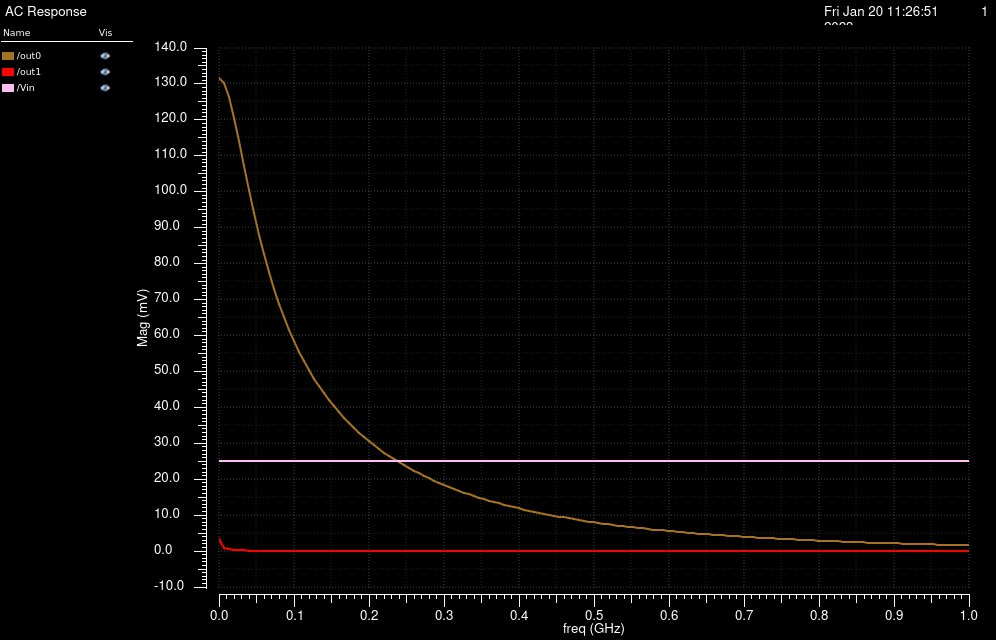

Data behind this chart, as committed beside it:
/out0 X, /out0 YRe, /out0 YReImag, /out1 X, /out1 YRe, /out1 YReImag, /Vin X, /Vin YRe, /Vin YReImag
0, 0.1315, 0, 0, 0.003446, 0, 0, 0.025, 0
6666667, 0.1283, -0.02211, 6666667, 0.0001038, -0.0009666, 6666667, 0.025, 0
13333333, 0.1193, -0.04151, 13333333, -0.0001012, -0.0004737, 13333333, 0.025, 0
20000000, 0.1066, -0.05657, 20000000, -0.0001264, -0.0002808, 20000000, 0.025, 0
26666667, 0.09229, -0.067, 26666667, -0.0001215, -0.000179, 26666667, 0.025, 0
33333333, 0.07807, -0.07339, 33333333, -0.0001088, -0.000118, 33333333, 0.025, 0
40000000, 0.0648, -0.07667, 40000000, -9.460632714878497e-05, -7.911149955839328e-05, 40000000, 0.025, 0
46666667, 0.05287, -0.0777, 46666667, -8.107823236135838e-05, -5.349202752411878e-05, 46666667, 0.025, 0
53333333, 0.04236, -0.07718, 53333333, -6.902893648093404e-05, -3.627110495017055e-05, 53333333, 0.025, 0
60000000, 0.0332, -0.07561, 60000000, -5.863383384735177e-05, -2.456148293003458e-05, 60000000, 0.025, 0
66666667, 0.02526, -0.07335, 66666667, -4.982486088239121e-05, -1.655609308036042e-05, 66666667, 0.025, 0
73333333, 0.01841, -0.07066, 73333333, -4.244324048122916e-05, -1.108051896211667e-05, 73333333, 0.025, 0
80000000, 0.0125, -0.06772, 80000000, -3.630565940237734e-05, -7.349138716030606e-06, 80000000, 0.025, 0
86666667, 0.007398, -0.06464, 86666667, -3.123241720703026e-05, -4.82472737334809e-06, 86666667, 0.025, 0
93333333, 0.002999, -0.06151, 93333333, -2.705874471015092e-05, -3.133968444155516e-06, 93333333, 0.025, 0
100000000, -0.0007997, -0.05839, 100000000, -2.363857599125637e-05, -2.01458012038414e-06, 100000000, 0.025, 0
106666667, -0.004082, -0.05532, 106666667, -2.08448953529472e-05, -1.281078163470954e-06, 106666667, 0.025, 0
113333333, -0.006919, -0.05232, 113333333, -1.856855960737962e-05, -8.019730335556367e-07, 113333333, 0.025, 0
120000000, -0.009371, -0.04941, 120000000, -1.671651589758883e-05, -4.842365882306425e-07, 120000000, 0.025, 0
126666667, -0.01149, -0.04659, 126666667, -1.520987356168983e-05, -2.625258662383551e-07, 126666667, 0.025, 0
133333333, -0.01331, -0.04387, 133333333, -1.398205319102816e-05, -9.15891002236175e-08, 133333333, 0.025, 0
140000000, -0.01488, -0.04125, 140000000, -1.297710958545915e-05, 5.916329137528825e-08, 140000000, 0.025, 0
146666667, -0.01622, -0.03873, 146666667, -1.214825725001474e-05, 2.095938927710642e-07, 146666667, 0.025, 0
153333333, -0.01736, -0.03631, 153333333, -1.145659250155312e-05, 3.717288212683701e-07, 153333333, 0.025, 0
160000000, -0.01832, -0.03399, 160000000, -1.086999107572032e-05, 5.519072120341355e-07, 160000000, 0.025, 0
166666667, -0.01912, -0.03176, 166666667, -1.036215576098624e-05, 7.52396627870862e-07, 166666667, 0.025, 0
173333333, -0.01977, -0.02963, 173333333, -9.911789744262752e-06, 9.726167881901819e-07, 173333333, 0.025, 0
180000000, -0.0203, -0.02759, 180000000, -9.501874870728015e-06, 1.210070740072209e-06, 180000000, 0.025, 0
186666667, -0.02071, -0.02565, 186666667, -9.119038125240792e-06, 1.461053550468123e-06, 186666667, 0.025, 0
193333333, -0.02102, -0.02378, 193333333, -8.752993432461668e-06, 1.721189051770984e-06, 193333333, 0.025, 0
200000000, -0.02123, -0.02201, 200000000, -8.396048976578512e-06, 1.985831943237568e-06, 200000000, 0.025, 0
206666667, -0.02136, -0.02031, 206666667, -8.042672578855481e-06, 2.250363497315535e-06, 206666667, 0.025, 0
213333333, -0.02141, -0.0187, 213333333, -7.689109315973542e-06, 2.510402813056548e-06, 213333333, 0.025, 0
220000000, -0.02139, -0.01716, 220000000, -7.333046647538016e-06, 2.761951051711081e-06, 220000000, 0.025, 0
226666667, -0.02131, -0.0157, 226666667, -6.973322992432045e-06, 3.00148276128681e-06, 226666667, 0.025, 0
233333333, -0.02118, -0.01431, 233333333, -6.609676084666376e-06, 3.225995846365689e-06, 233333333, 0.025, 0
240000000, -0.021, -0.01299, 240000000, -6.242527655795697e-06, 3.433029714574394e-06, 240000000, 0.025, 0
246666667, -0.02078, -0.01174, 246666667, -5.872801115594315e-06, 3.620659470155954e-06, 246666667, 0.025, 0
253333333, -0.02052, -0.01056, 253333333, -5.50176899088083e-06, 3.787472632592584e-06, 253333333, 0.025, 0
260000000, -0.02023, -0.00944, 260000000, -5.130926970053096e-06, 3.932533671734034e-06, 260000000, 0.025, 0
266666667, -0.01991, -0.00838, 266666667, -4.761891508235891e-06, 4.055340634265943e-06, 266666667, 0.025, 0
273333333, -0.01956, -0.007379, 273333333, -4.396318083142055e-06, 4.155777263990167e-06, 273333333, 0.025, 0
280000000, -0.01919, -0.006434, 280000000, -4.035837355854156e-06, 4.234063274016566e-06, 280000000, 0.025, 0
286666667, -0.01881, -0.005543, 286666667, -3.68200667953159e-06, 4.290704798227659e-06, 286666667, 0.025, 0
293333333, -0.0184, -0.004703, 293333333, -3.336274606475683e-06, 4.326446521050943e-06, 293333333, 0.025, 0
300000000, -0.01799, -0.003912, 300000000, -2.999956262607908e-06, 4.342226547408279e-06, 300000000, 0.025, 0
306666667, -0.01756, -0.003169, 306666667, -2.674217681232272e-06, 4.339134718442742e-06, 306666667, 0.025, 0
313333333, -0.01713, -0.002471, 313333333, -2.360067408493309e-06, 4.318374793666979e-06, 313333333, 0.025, 0
320000000, -0.01669, -0.001816, 320000000, -2.058353906276048e-06, 4.281230695734055e-06, 320000000, 0.025, 0
326666667, -0.01624, -0.001202, 326666667, -1.769767479971729e-06, 4.229036842792216e-06, 326666667, 0.025, 0
333333333, -0.0158, -0.0006276, 333333333, -1.494845645964517e-06, 4.163152465472051e-06, 333333333, 0.025, 0
340000000, -0.01535, -9.027692508201254e-05, 340000000, -1.233981025105346e-06, 4.08493971446635e-06, 340000000, 0.025, 0
346666667, -0.01489, 0.0004114, 346666667, -9.874310024173319e-07, 3.99574530317443e-06, 346666667, 0.025, 0
353333333, -0.01445, 0.0008792, 353333333, -7.553285303108134e-07, 3.896885392102302e-06, 353333333, 0.025, 0
360000000, -0.014, 0.001315, 360000000, -5.376935723896281e-07, 3.789633402782785e-06, 360000000, 0.025, 0
366666667, -0.01355, 0.00172, 366666667, -3.344447887794509e-07, 3.675210444069006e-06, 366666667, 0.025, 0
373333333, -0.01311, 0.002095, 373333333, -1.454111525810112e-07, 3.554778039619928e-06, 373333333, 0.025, 0
380000000, -0.01267, 0.002443, 380000000, 2.965673808161955e-08, 3.429432858820937e-06, 380000000, 0.025, 0
386666667, -0.01224, 0.002765, 386666667, 1.910758255180971e-07, 3.300203172070516e-06, 386666667, 0.025, 0
393333333, -0.01182, 0.003062, 393333333, 3.392203569555223e-07, 3.168046773015092e-06, 393333333, 0.025, 0
... 91 more rows
